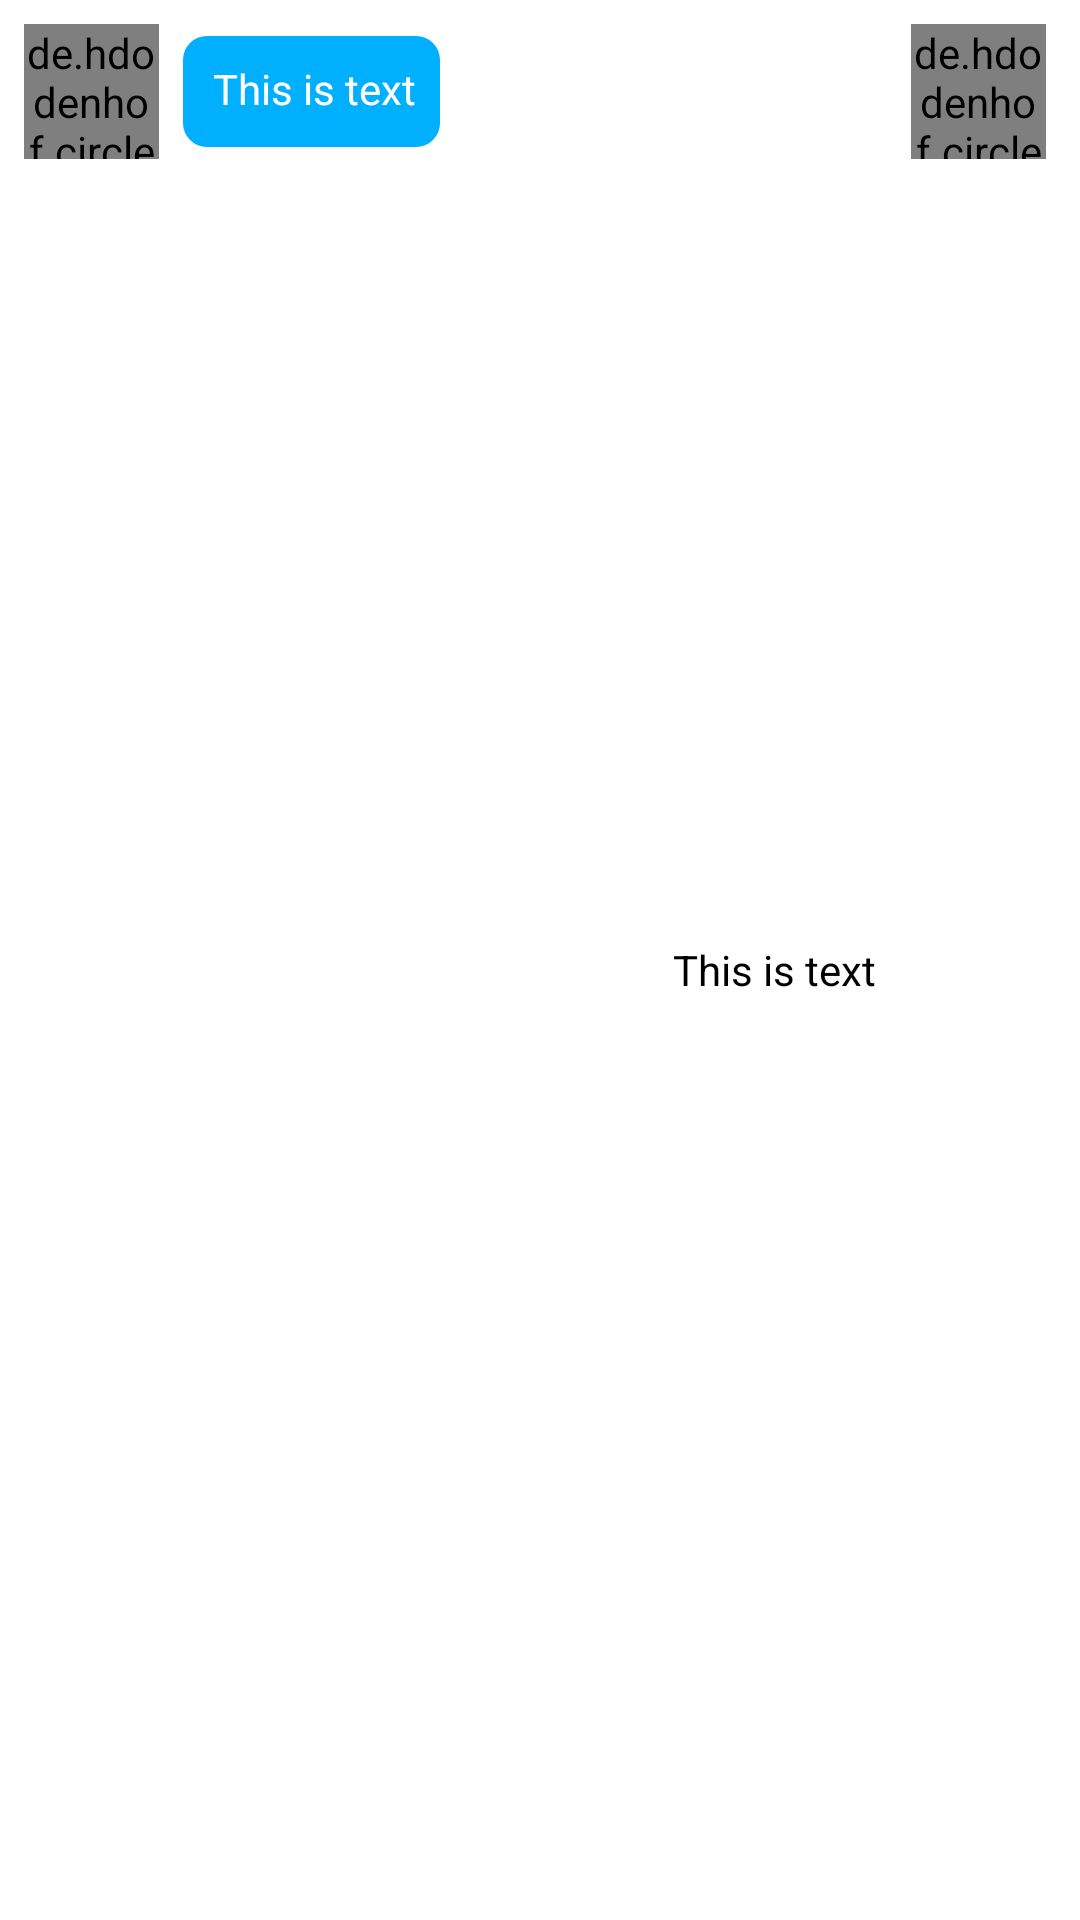

Write the Android layout XML for this screen, with the resource values it uses.
<!-- AndroidManifest.xml: application theme Theme.Meetup -->
<!-- res/layout/singleview_sms.xml -->
<?xml version="1.0" encoding="utf-8"?>
<androidx.constraintlayout.widget.ConstraintLayout xmlns:android="http://schemas.android.com/apk/res/android"
    xmlns:app="http://schemas.android.com/apk/res-auto"
    xmlns:tools="http://schemas.android.com/tools"
    android:layout_width="match_parent"
    android:layout_height="wrap_content">

    <de.hdodenhof.circleimageview.CircleImageView
        android:id="@+id/firstUserProfile"
        android:layout_width="45dp"
        android:layout_height="45dp"
        android:layout_marginStart="8dp"
        android:layout_marginTop="8dp"
        android:src="@drawable/profile"
        app:layout_constraintStart_toStartOf="parent"
        app:layout_constraintTop_toTopOf="parent" />

    <TextView
        android:id="@+id/firstUserText"
        android:layout_width="0dp"
        android:layout_height="wrap_content"
        android:layout_marginStart="8dp"
        android:layout_marginEnd="50dp"
        android:background="@drawable/first_user_text_bg"
        android:paddingStart="10dp"
        android:paddingTop="8dp"
        android:paddingRight="8dp"
        android:paddingBottom="10dp"
        android:text="This is text"
        android:textColor="#FFFFFF"
        app:layout_constraintBottom_toBottomOf="@+id/firstUserProfile"
        app:layout_constraintEnd_toEndOf="@+id/secondUserProfile"
        app:layout_constraintHorizontal_bias="0.0"
        app:layout_constraintStart_toEndOf="@+id/firstUserProfile"
        app:layout_constraintTop_toTopOf="@+id/firstUserProfile"
        app:layout_constraintWidth_default="wrap" />

    <de.hdodenhof.circleimageview.CircleImageView
        android:id="@+id/secondUserProfile"
        android:layout_width="45dp"
        android:layout_height="45dp"
        android:layout_marginTop="8dp"
        android:layout_marginEnd="8dp"
        android:src="@drawable/profile"
        app:layout_constraintEnd_toEndOf="parent"
        app:layout_constraintStart_toEndOf="@+id/secondUserText"
        app:layout_constraintTop_toTopOf="parent" />

    <TextView
        android:id="@+id/secondUserText"
        android:layout_width="0dp"
        android:layout_height="wrap_content"
        android:layout_marginStart="50dp"
        android:layout_marginEnd="8dp"
        android:background="@drawable/second_user_text_bg"
        android:paddingStart="10dp"
        android:paddingTop="8dp"
        android:paddingRight="8dp"
        android:paddingBottom="10dp"
        android:text="This is text"
        android:textColor="#000000"
        app:layout_constraintBottom_toBottomOf="parent"
        app:layout_constraintEnd_toEndOf="parent"
        app:layout_constraintHorizontal_bias="0.76"
        app:layout_constraintStart_toStartOf="parent"
        app:layout_constraintTop_toTopOf="@+id/secondUserProfile"
        app:layout_constraintWidth_default="wrap" />


</androidx.constraintlayout.widget.ConstraintLayout>
<!-- resources referenced by this layout -->
<resources>
  <!-- drawable first_user_text_bg (drawable) -->
  <?xml version="1.0" encoding="utf-8"?>
  <selector xmlns:android="http://schemas.android.com/apk/res/android">
  <item>
      <shape>
  
          <solid android:color="@color/teal_700"/>
              <corners android:radius="8dp"/>
  
      </shape>
  </item>
  
  </selector>
  <!-- drawable profile: jpg bitmap (drawable, 38980 bytes) -->
  <!-- drawable second_user_text_bg (drawable) -->
  <?xml version="1.0" encoding="utf-8"?>
  <selector xmlns:android="http://schemas.android.com/apk/res/android">
      <item>
          <shape>
  
              <solid android:color="@color/white"/>
              <corners android:radius="8dp"/>
  
          </shape>
      </item>
  
  </selector>
  <style name="Theme.Meetup" parent="Theme.MaterialComponents.DayNight.NoActionBar">
          
          <item name="colorPrimary">@color/purple_500</item>
          <item name="colorPrimaryVariant">@color/purple_700</item>
          <item name="colorOnPrimary">@color/white</item>
          
          <item name="colorSecondary">@color/teal_200</item>
          <item name="colorSecondaryVariant">@color/teal_700</item>
          <item name="colorOnSecondary">@color/black</item>
          
          <item name="android:statusBarColor" tools:targetApi="l">?attr/colorPrimaryVariant</item>
          
      </style>
  <color name="teal_700">#00B0FF</color>
  <color name="white">#FFFFFFFF</color>
  <color name="purple_500">#FF6200EE</color>
  <color name="purple_700">#FF3700B3</color>
  <color name="teal_200">#FF03DAC5</color>
  <color name="black">#FF000000</color>
</resources>
